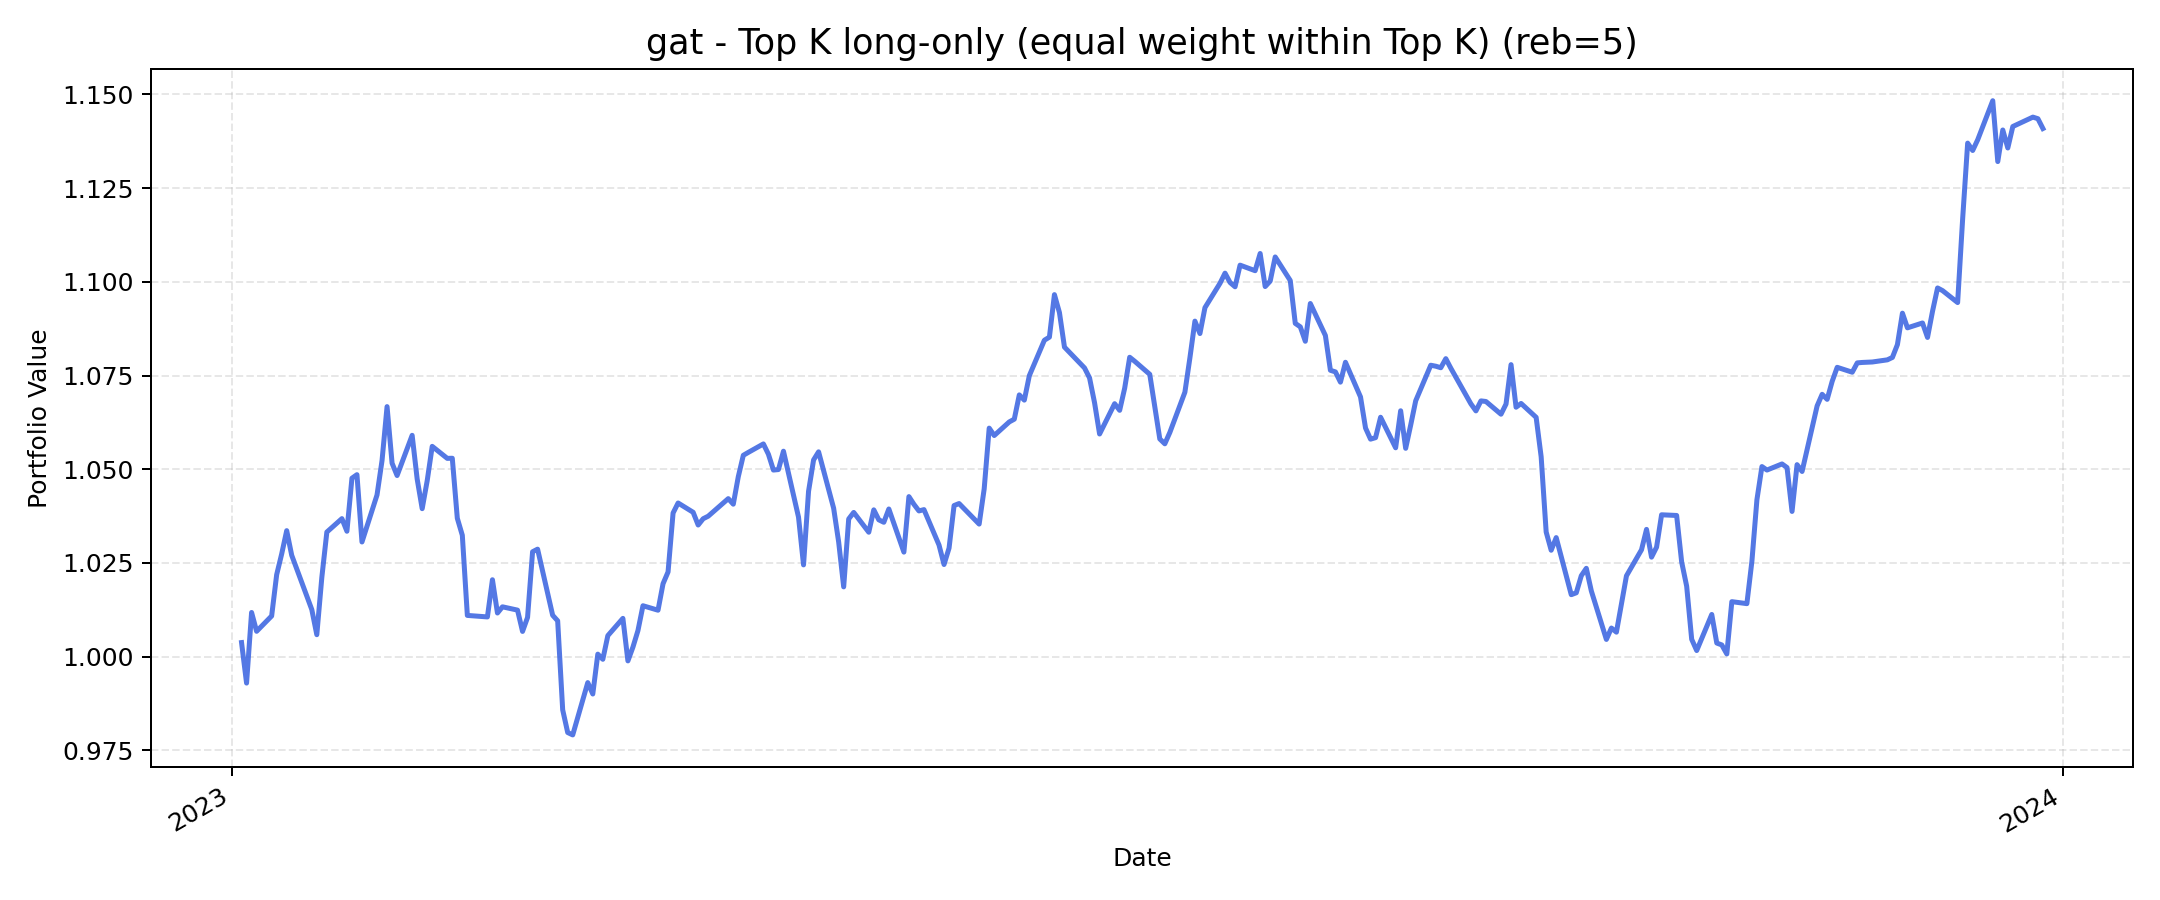

The table this chart was drawn from, first rows:
, value
2023-01-03, 1.004
2023-01-04, 0.9929
2023-01-05, 1.012
2023-01-06, 1.007
2023-01-09, 1.011
2023-01-10, 1.022
2023-01-11, 1.027
2023-01-12, 1.034
2023-01-13, 1.027
2023-01-17, 1.013
2023-01-18, 1.006
2023-01-19, 1.021
2023-01-20, 1.033
2023-01-23, 1.037
2023-01-24, 1.033
2023-01-25, 1.048
2023-01-26, 1.049
2023-01-27, 1.031
2023-01-30, 1.043
2023-01-31, 1.052
2023-02-01, 1.067
2023-02-02, 1.052
2023-02-03, 1.048
2023-02-06, 1.059
2023-02-07, 1.047
2023-02-08, 1.039
2023-02-09, 1.047
2023-02-10, 1.056
2023-02-13, 1.053
2023-02-14, 1.053
2023-02-15, 1.037
2023-02-16, 1.032
2023-02-17, 1.011
2023-02-21, 1.011
2023-02-22, 1.021
2023-02-23, 1.012
2023-02-24, 1.013
2023-02-27, 1.012
2023-02-28, 1.007
2023-03-01, 1.01
2023-03-02, 1.028
2023-03-03, 1.029
2023-03-06, 1.011
2023-03-07, 1.01
2023-03-08, 0.9858
2023-03-09, 0.9798
2023-03-10, 0.9791
2023-03-13, 0.9931
2023-03-14, 0.99
2023-03-15, 1.001
2023-03-16, 0.9993
2023-03-17, 1.006
2023-03-20, 1.01
2023-03-21, 0.9989
2023-03-22, 1.003
2023-03-23, 1.007
2023-03-24, 1.014
2023-03-27, 1.012
2023-03-28, 1.019
2023-03-29, 1.023
... 189 more rows
